Labelled photos from "Match", an image-classification folder in ROMOHHR/LeatherTextureMatcher. The possible labels are: leather texture B 1, leather texture B 2, leather texture B 3, leather texture B 4, leather texture M 1, leather texture M 10, leather texture M 2, leather texture M 3, leather texture M 4, leather texture M 5, leather texture M 6, leather texture M 7, leather texture M 8, leather texture M 9, leather texture S 1, leather texture S 10, leather texture S 11, leather texture S 12, leather texture S 13, leather texture S 14, leather texture S 15, leather texture S 16, leather texture S 17, leather texture S 18, leather texture S 19, leather texture S 2, leather texture S 20, leather texture S 21, leather texture S 22, leather texture S 23, leather texture S 24, leather texture S 25, leather texture S 26, leather texture S 3, leather texture S 4, leather texture S 5, leather texture S 6, leather texture S 7, leather texture S 8, leather texture S 9.

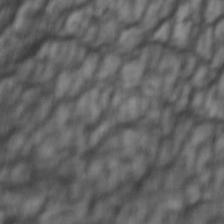
Label: leather texture S 25

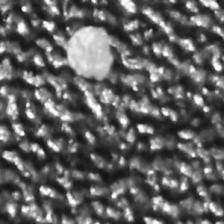
Label: leather texture S 5

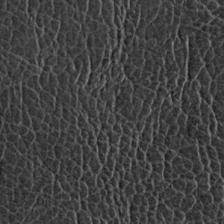
Label: leather texture S 17

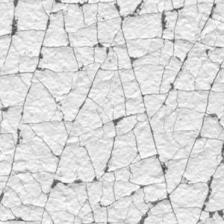
Label: leather texture S 20

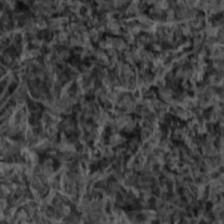
Label: leather texture S 26

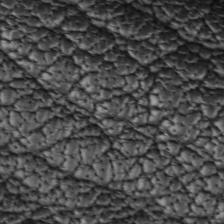
Label: leather texture M 2
